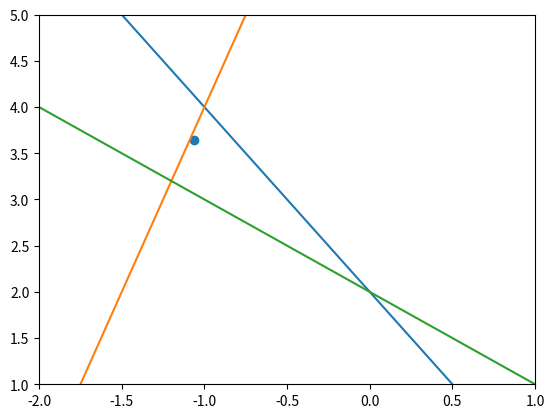

Recreate this plot in Python.
# Exercice tiré de : https://hadrienj.github.io/posts/Deep-Learning-Book-Series-2.9-The-Moore-Penrose-Pseudoinverse/

import matplotlib.pyplot as plt
import numpy as np

x1 = np.linspace(-5, 5, 1000)
x2_1 = -2*x1 + 2
x2_2 = 4*x1 + 8
x2_3 = -1*x1 + 2

plt.plot(x1, x2_1)
plt.plot(x1, x2_2)
plt.plot(x1, x2_3)
plt.xlim(-2., 1)
plt.ylim(1, 5)


A = np.array([[-2, -1], [4, -1], [-1, -1]])
A_plus = np.linalg.pinv(A)
b = np.array([[-2], [-8], [-2]])
res = A_plus.dot(b)
print(f'La solution du problème est x_1={round(res[0][0], 2)} et x_2={round(res[1][0], 2)}')

plt.scatter(res[0], res[1])

plt.show()